Run: headless pygame with SDL's dummy video driver; simulated clock (each Clock.tick advances the game by its frame time, no real sleeping); random seed 0; keys injected as events and as key.get_pressed() state; no mouse input; restart key SPACE tapped at the start of phases 3 and 4.
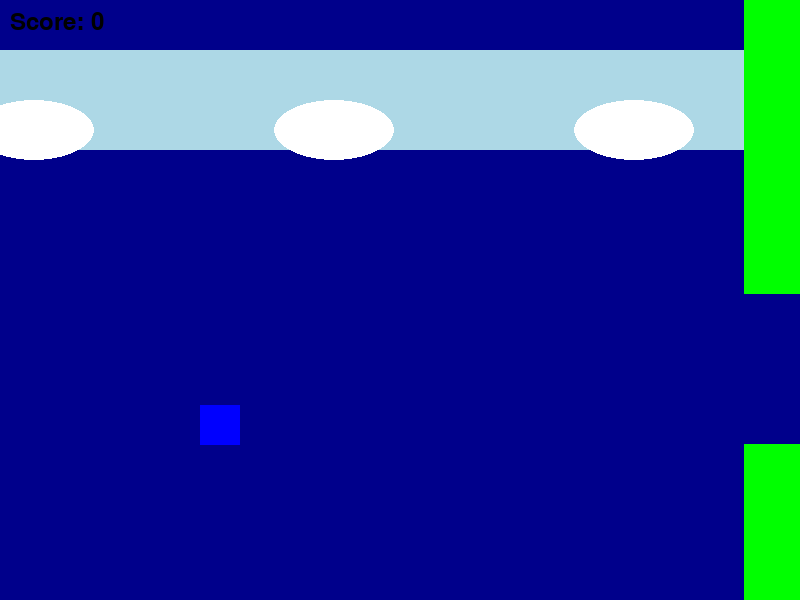
Frame 1 of 4 · flips 1–60 · no input
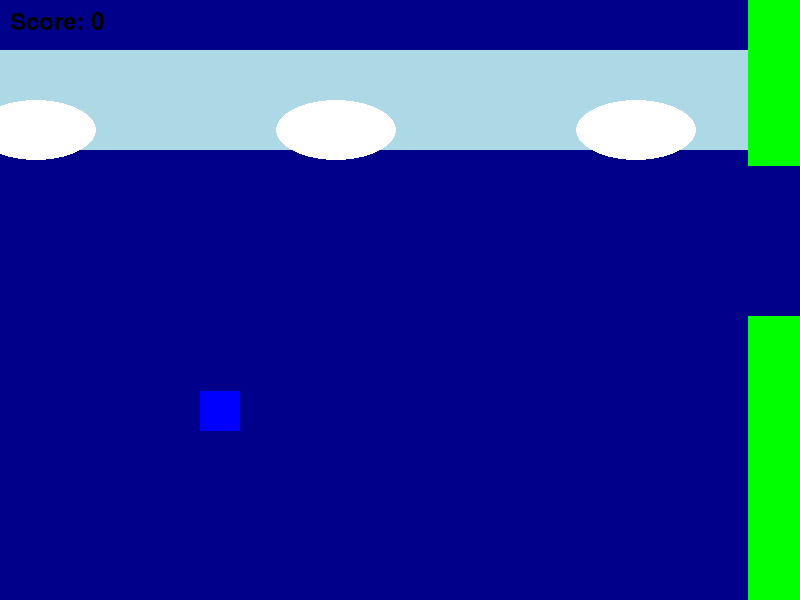
Frame 2 of 4 · flips 61–180 · tapped SPACE, RETURN · held RIGHT (→), D
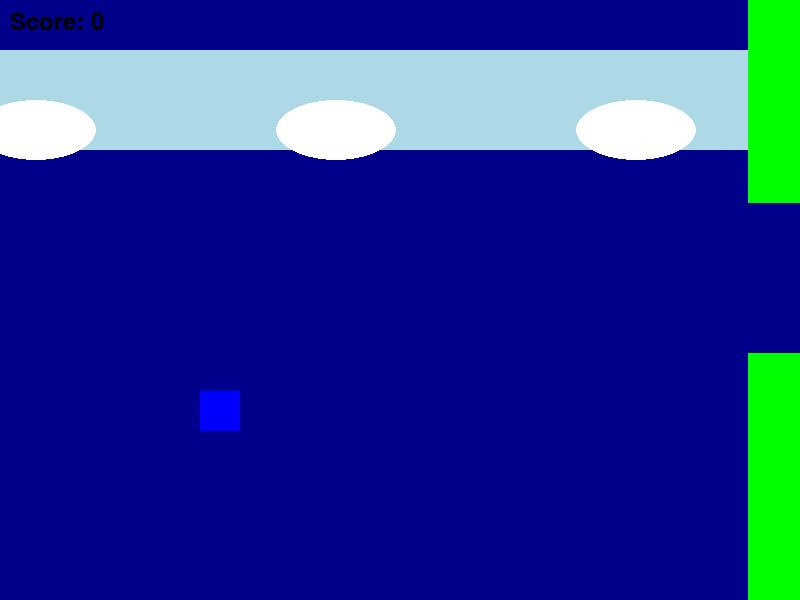
Frame 3 of 4 · flips 181–300 · tapped SPACE · held DOWN (↓), S
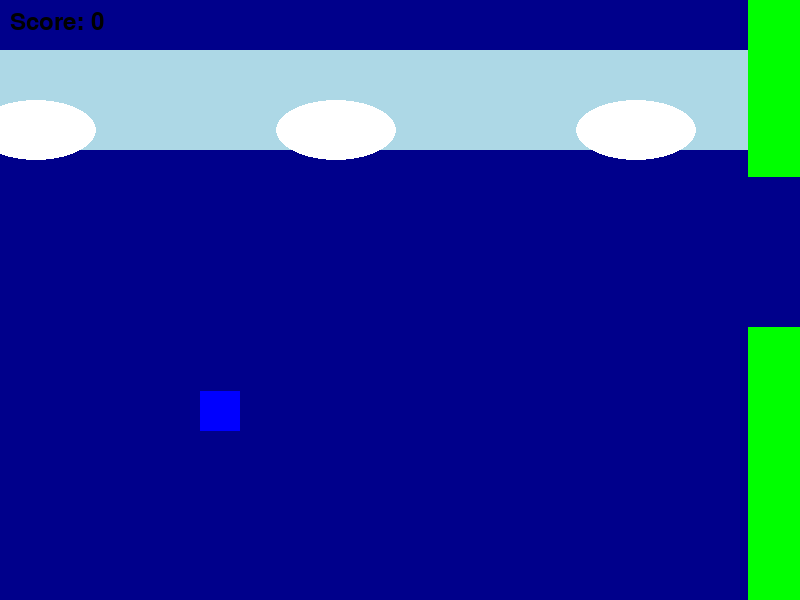
Frame 4 of 4 · flips 301–420 · tapped SPACE · held LEFT (←), A, UP (↑), W

The pygame program that drew these frames:

import pygame
import random

# Inicializace Pygame
pygame.init()

# Nastavení obrazovky
screen_width = 800
screen_height = 600
screen = pygame.display.set_mode((screen_width, screen_height))
pygame.display.set_caption("Flappy Bird")

# Barvy
WHITE = (255, 255, 255)
BLACK = (0, 0, 0)
LIGHT_BLUE = (173, 216, 230)  # Světle modrá
DARK_BLUE = (0, 0, 139)  # Tmavě modrá
GREEN = (0, 255, 0)
BLUE = (0, 0, 255)

# Nastavení hodin
clock = pygame.time.Clock()

# Počáteční pozice a nastavení pro ptáka
bird_width = 40
bird_height = 40
bird_x = screen_width // 4
bird_y = screen_height // 2
bird_velocity = 0
gravity = 1
jump_strength = -15

# Počáteční pozice pro potrubí
pipe_width = 70
pipe_gap = 150
pipe_velocity = 4
pipes = []

# Nastavení fontu pro text
font = pygame.font.SysFont("Arial", 36)

# Funkce pro vykreslení ptáka
def draw_bird(x, y):
    pygame.draw.rect(screen, BLUE, (x, y, bird_width, bird_height))

# Funkce pro vykreslení potrubí
def draw_pipes(pipes):
    for pipe in pipes:
        pygame.draw.rect(screen, GREEN, pipe['top'])
        pygame.draw.rect(screen, GREEN, pipe['bottom'])

# Funkce pro zobrazení "Game Over" textu
def display_game_over():
    game_over_text = font.render("Game Over", True, BLACK)
    screen.blit(game_over_text, (screen_width // 2 - game_over_text.get_width() // 2, screen_height // 3))

# Funkce pro zobrazení skóre
def draw_score(score):
    score_text = font.render(f"Score: {score}", True, BLACK)
    screen.blit(score_text, (10, 10))

# Funkce pro přidání nového potrubí
def add_pipe():
    height = random.randint(100, screen_height - pipe_gap - 100)
    top = pygame.Rect(screen_width, 0, pipe_width, height)
    bottom = pygame.Rect(screen_width, height + pipe_gap, pipe_width, screen_height - height - pipe_gap)
    return {'top': top, 'bottom': bottom}

# Funkce pro vykreslení pozadí s obláčky
def draw_background(offset):
    # Vykreslení tmavě modrého pozadí
    screen.fill(DARK_BLUE)

    # Vykreslení světle modrých "kostek"
    for i in range(0, screen_width, 100):
        pygame.draw.rect(screen, LIGHT_BLUE, (i + offset, 50, 100, 100))  # Kostky v pozadí

    # Vykreslení obláčků
    for i in range(0, screen_width, 300):
        pygame.draw.ellipse(screen, WHITE, (i + offset, 100, 120, 60))  # Obláčky na různých pozicích

# Hlavní herní smyčka
def game_loop():
    global bird_y, bird_velocity, pipes
    bird_y = screen_height // 2  # Reset pozice ptáka na začátku
    bird_velocity = 0  # Reset rychlosti ptáka
    pipes = []  # Prázdný seznam pro potrubí
    score = 0  # Počáteční skóre
    game_over = False
    background_offset = 0  # Počáteční posun pro pozadí

    while True:
        screen.fill(WHITE)  # Barva pozadí

        # Zpracování událostí
        for event in pygame.event.get():
            if event.type == pygame.QUIT:
                pygame.quit()
                quit()
            if event.type == pygame.KEYDOWN:
                if event.key == pygame.K_SPACE and not game_over:
                    # Pokud není hra ukončena, pták vyskočí
                    bird_velocity = jump_strength

        # Pohyb ptáka
        bird_velocity += gravity
        bird_y += bird_velocity

        # Přidání potrubí
        if not game_over:
            if len(pipes) == 0 or pipes[-1]['top'].right < screen_width - 200:
                pipes.append(add_pipe())

        # Pohyb potrubí
        for pipe in pipes:
            pipe['top'].x -= pipe_velocity
            pipe['bottom'].x -= pipe_velocity

        # Odstranění potrubí, která jsou mimo obrazovku
        pipes = [pipe for pipe in pipes if pipe['top'].right > 0]

        # Kontrola kolize s potrubím
        bird_rect = pygame.Rect(bird_x, bird_y, bird_width, bird_height)
        for pipe in pipes:
            if bird_rect.colliderect(pipe['top']) or bird_rect.colliderect(pipe['bottom']):
                game_over = True

        # Kontrola, jestli pták nevyletěl mimo obrazovku
        if bird_y < 0 or bird_y > screen_height - bird_height:
            game_over = True

        # Vykreslení pozadí
        draw_background(background_offset)
        background_offset -= 2  # Pozadí se pohybuje

        if background_offset <= -screen_width:
            background_offset = 0  # Resetovat pozadí, když dosáhne konce

        # Vykreslení ptáka
        draw_bird(bird_x, bird_y)

        # Vykreslení potrubí
        draw_pipes(pipes)

        # Vykreslení skóre
        draw_score(score)

        # Pokud hra skončila, zobrazí se text o "Game Over"
        if game_over:
            display_game_over()

        # Pokud hra skončila, začni znovu hned po malé pauze
        if game_over:
            pygame.display.update()
            pygame.time.wait(1000)  # Pauza 1 sekundu pro "Game Over"
            return game_loop()  # Restartování hry

        # Aktualizace obrazovky
        pygame.display.update()

        # FPS nastavení
        clock.tick(60)

# Spuštění hry
game_loop()

# Ukončení Pygame
pygame.quit()
